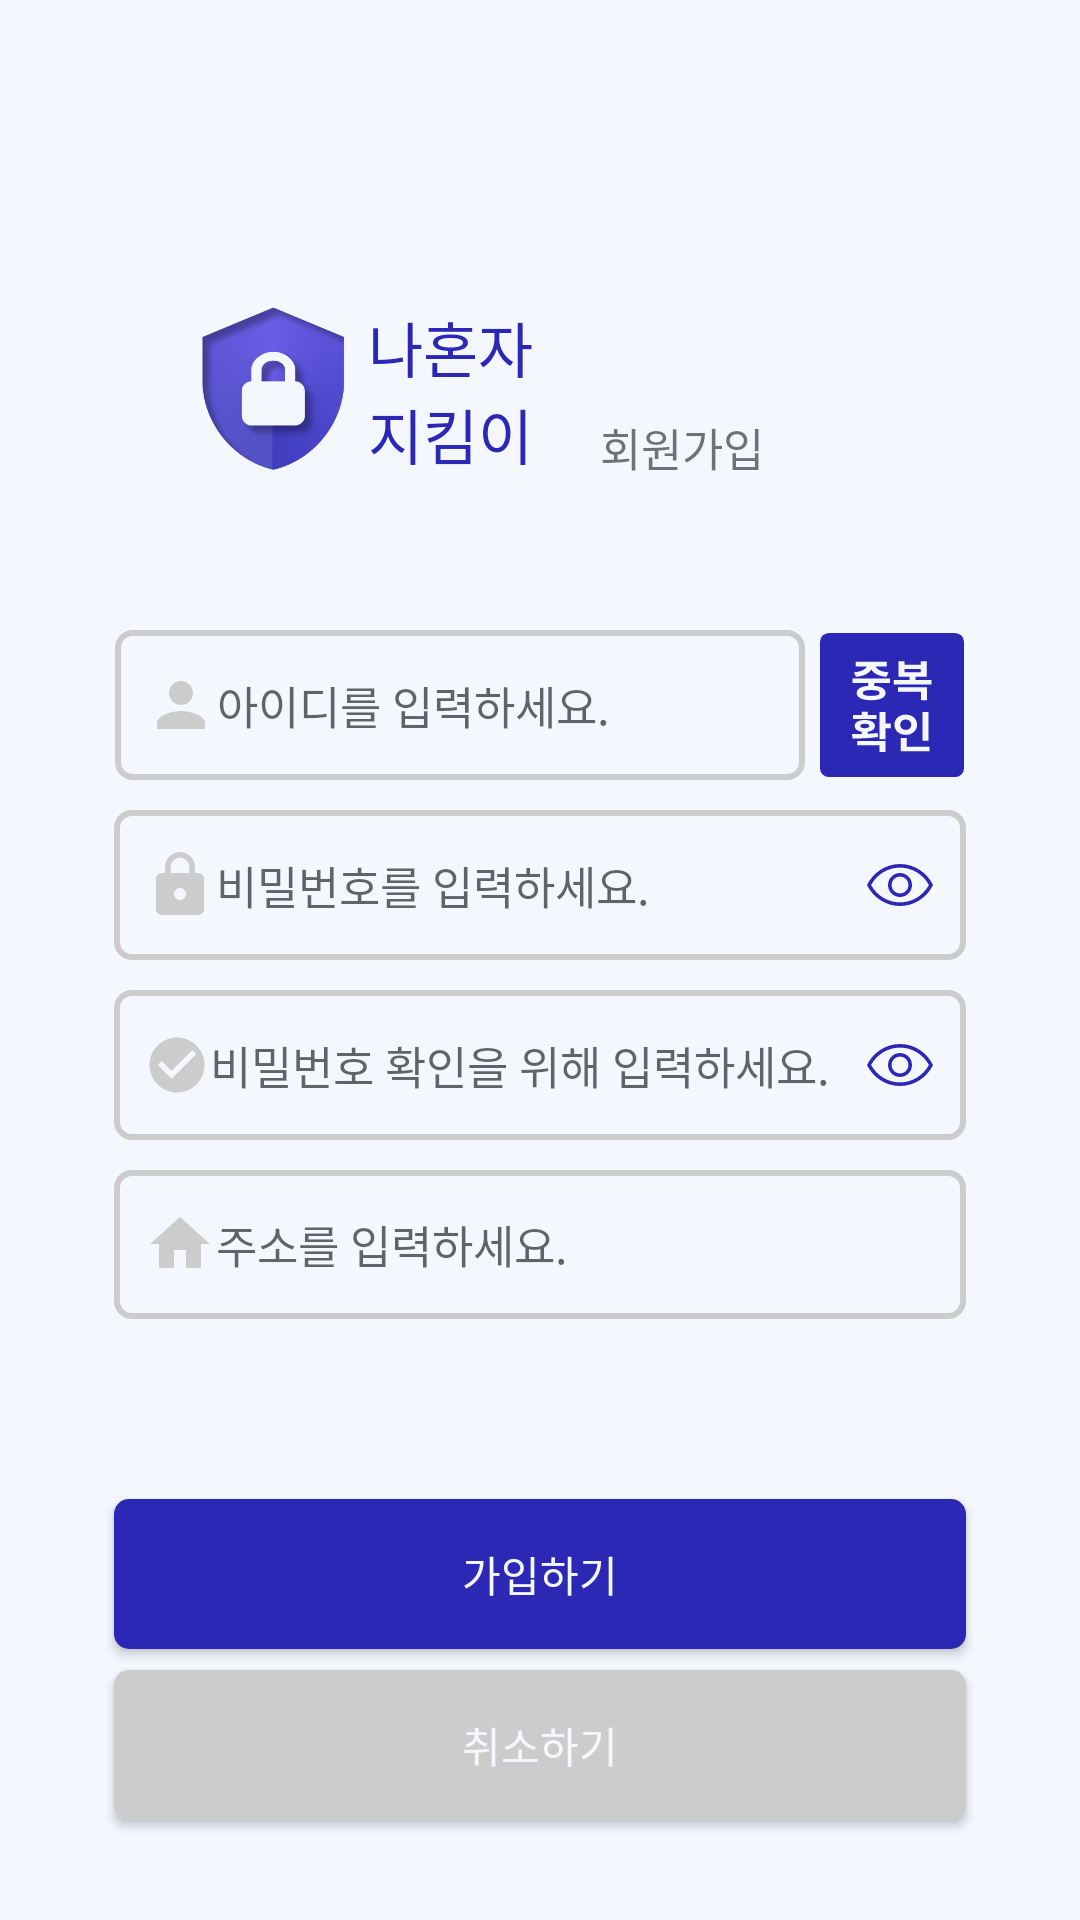

Here is an Android app screen rendered from its layout file. Give the layout XML and the strings, colors and styles it references.
<!-- AndroidManifest.xml: application theme Theme.Setting -->
<!-- res/layout/activity_signup.xml -->
<?xml version="1.0" encoding="utf-8"?>
<LinearLayout xmlns:android="http://schemas.android.com/apk/res/android"
    xmlns:app="http://schemas.android.com/apk/res-auto"
    xmlns:tools="http://schemas.android.com/tools"
    android:id="@+id/main"
    android:layout_width="match_parent"
    android:layout_height="match_parent"
    android:background="@color/bgcolor"
    android:orientation="vertical"
    tools:context=".SignupActivity">

    <LinearLayout
        android:layout_width="match_parent"
        android:layout_height="wrap_content"
        android:layout_gravity="center"
        android:layout_marginTop="100dp"
        android:orientation="vertical"
        android:paddingStart="20dp"
        android:paddingEnd="20dp">

        <LinearLayout
            android:layout_width="wrap_content"
            android:layout_height="wrap_content"
            android:layout_marginHorizontal="40dp"
            android:layout_marginBottom="50dp"
            android:gravity="center"
            android:orientation="horizontal">

            <ImageView
                android:id="@+id/signup_logo"
                android:layout_width="60dp"
                android:layout_height="60dp"
                android:layout_gravity="center_vertical"
                android:src="@drawable/logo2" />

            <TextView
                android:id="@+id/textView"
                android:layout_width="60dp"
                android:layout_height="60dp"
                android:layout_gravity="center_vertical"
                android:fontFamily="@font/noto_sans"
                android:gravity="center"
                android:text="나혼자 지킴이"
                android:textAlignment="center"
                android:textColor="#2B28B6"
                android:textSize="20sp" />

            <TextView
                android:id="@+id/signup_name"
                android:layout_width="wrap_content"
                android:layout_height="wrap_content"
                android:layout_gravity="bottom"
                android:paddingStart="20dp"
                android:text="회원가입"
                android:textSize="15sp" />

        </LinearLayout>

        <LinearLayout
            android:layout_width="wrap_content"
            android:layout_height="wrap_content"
            android:layout_gravity="center"
            android:orientation="horizontal">

            <EditText
                android:id="@+id/edit_id"
                android:layout_width="230dp"
                android:layout_height="50dp"
                android:background="@drawable/rectangle"
                android:drawableStart="@drawable/custom_ic_person"
                android:textCursorDrawable="@drawable/custom_cursor"
                android:hint="@string/hint_id"
                android:inputType="text"
                android:paddingStart="10dp"
                android:textSize="15sp" />

            <Button
                android:id="@+id/id_check"
                android:layout_width="48dp"
                android:layout_height="48dp"
                android:layout_gravity="center"
                android:layout_marginStart="5dp"
                android:background="@drawable/id_check"
                android:textAlignment="center"
                android:textColor="@color/bgcolor" />
        </LinearLayout>

        <EditText
            android:id="@+id/edit_passwd"
            android:layout_width="284dp"
            android:layout_height="50dp"
            android:layout_gravity="center"
            android:layout_marginVertical="10dp"
            android:background="@drawable/rectangle"
            android:drawableStart="@drawable/custom_ic_https"
            android:drawableEnd="@drawable/passwd_eyes_off"
            android:textCursorDrawable="@drawable/custom_cursor"
            android:maxLength="8"
            android:paddingEnd="10dp"
            android:hint="@string/hint_password"
            android:inputType="textPassword"
            android:paddingStart="10dp"
            android:textAllCaps="true"
            android:textSize="15sp" />

        <EditText
            android:id="@+id/edit_passwd_check"
            android:layout_width="284dp"
            android:layout_height="50dp"
            android:layout_gravity="center"
            android:background="@drawable/rectangle"
            android:drawableStart="@drawable/baseline_check_circle_24_no"
            android:drawableEnd="@drawable/passwd_eyes_off"
            android:hint="@string/hint_password_check"
            android:textCursorDrawable="@drawable/custom_cursor"
            android:inputType="textPassword"
            android:paddingStart="10dp"
            android:maxLength="8"
            android:paddingEnd="10dp"
            android:textAllCaps="true"
            android:textSize="15sp" />

        <EditText
            android:id="@+id/edit_adr"
            android:layout_width="284dp"
            android:layout_height="wrap_content"
            android:layout_marginVertical="10dp"
            android:layout_gravity="center_horizontal"
            android:background="@drawable/rectangle"
            android:drawableStart="@drawable/custom_ic_home"
            android:hint="@string/hint_address"
            android:paddingStart="10dp"
            android:padding="4dp"
            android:lines="2"
            android:scrollHorizontally="false"
            android:inputType="textPostalAddress|textMultiLine"
            android:textCursorDrawable="@drawable/custom_cursor"
            android:textSize="15sp" />

        <Button
            android:id="@+id/register_btn2"
            android:layout_width="284dp"
            android:layout_height="50dp"
            android:layout_gravity="center"
            android:layout_marginTop="50dp"
            android:background="@drawable/navi_btn2"
            android:text="@string/btn_register2"
            android:textColor="@color/bgcolor" />

        <Button
            android:id="@+id/register_back"
            android:layout_width="284dp"
            android:layout_height="50dp"
            android:layout_gravity="center"
            android:layout_marginTop="7dp"
            android:layout_marginBottom="7dp"
            android:background="@drawable/cancel"
            android:text="취소하기"
            android:textColor="@color/bgcolor" />

    </LinearLayout>

</LinearLayout>
<!-- resources referenced by this layout -->
<resources>
  <color name="bgcolor">#F4F7FE</color>
  <!-- drawable cancel (drawable) -->
  <?xml version="1.0" encoding="utf-8"?>
  <shape xmlns:android="http://schemas.android.com/apk/res/android">
  
      <solid
          android:color="@color/grey"/>
  
      <corners
          android:radius="5dp"/>
  
  </shape>
  <!-- drawable custom_cursor (drawable) -->
  <layer-list xmlns:android="http://schemas.android.com/apk/res/android">
      <item>
          <shape android:shape="rectangle">
              <solid android:color="@color/main_purple"/> 
              <size android:width="2dp"/> 
          </shape>
      </item>
  </layer-list>
  <!-- drawable custom_ic_home (drawable) -->
  <?xml version="1.0" encoding="utf-8"?>
  <selector xmlns:android="http://schemas.android.com/apk/res/android">
      <item android:state_focused="true" android:drawable="@drawable/baseline_home_24_focus"/>
  
  
      <item android:state_focused="false" android:drawable="@drawable/baseline_home_24"/>
  
  
  
  </selector>
  <!-- drawable custom_ic_https (drawable) -->
  <?xml version="1.0" encoding="utf-8"?>
  <selector xmlns:android="http://schemas.android.com/apk/res/android">
  
      <item android:state_focused="true" android:drawable="@drawable/baseline_https_24_focus"/>
  
      <item android:state_focused="false" android:drawable="@drawable/baseline_https_24"/>
  
  
  
  
  
  </selector>
  <!-- drawable custom_ic_person (drawable) -->
  <?xml version="1.0" encoding="utf-8"?>
  <selector xmlns:android="http://schemas.android.com/apk/res/android">
      <item android:state_focused="true" android:drawable="@drawable/baseline_person_24_focus"/>
  
  
      <item android:state_focused="false" android:drawable="@drawable/baseline_person_24"/>
  
  
  
  </selector>
  <!-- drawable navi_btn2 (drawable) -->
  <?xml version="1.0" encoding="utf-8"?>
  <shape xmlns:android="http://schemas.android.com/apk/res/android">
  
      <solid
          android:color="@color/slide_btn2"/>
  
      <corners
          android:radius="5dp"/>
      
  </shape>
  <string name="btn_register2">가입하기</string>
  <string name="hint_address">주소를 입력하세요.</string>
  <string name="hint_id">아이디를 입력하세요.</string>
  <string name="hint_password">비밀번호를 입력하세요.</string>
  <string name="hint_password_check">비밀번호 확인을 위해 입력하세요.</string>
  <color name="grey">#ccc</color>
  <color name="main_purple">#2B28B6</color>
  <!-- drawable baseline_home_24_focus (drawable) -->
  <vector xmlns:android="http://schemas.android.com/apk/res/android" android:height="24dp" android:tint="#2B28B6" android:viewportHeight="24" android:viewportWidth="24" android:width="24dp">
        
      <path android:fillColor="@android:color/white" android:pathData="M10,20v-6h4v6h5v-8h3L12,3 2,12h3v8z"/>
      
  </vector>
  <!-- drawable baseline_home_24 (drawable) -->
  <vector xmlns:android="http://schemas.android.com/apk/res/android" android:height="24dp" android:tint="#CCCCCC" android:viewportHeight="24" android:viewportWidth="24" android:width="24dp">
        
      <path android:fillColor="@android:color/white" android:pathData="M10,20v-6h4v6h5v-8h3L12,3 2,12h3v8z"/>
      
  </vector>
  <!-- drawable baseline_person_24 (drawable) -->
  <vector xmlns:android="http://schemas.android.com/apk/res/android" android:height="24dp" android:tint="#cccccc" android:viewportHeight="24" android:viewportWidth="24" android:width="24dp">
        
      <path android:fillColor="@android:color/white" android:pathData="M12,12c2.21,0 4,-1.79 4,-4s-1.79,-4 -4,-4 -4,1.79 -4,4 1.79,4 4,4zM12,14c-2.67,0 -8,1.34 -8,4v2h16v-2c0,-2.66 -5.33,-4 -8,-4z"/>
      
  </vector>
  <color name="slide_btn2">#2B28B6</color>
  <color name="black">#FF000000</color>
  <color name="purple_700">#FF3700B3</color>
  <color name="white">#FFFFFFFF</color>
  <color name="teal_200">#FF03DAC5</color>
  <color name="teal_700">#FF018786</color>
</resources>
